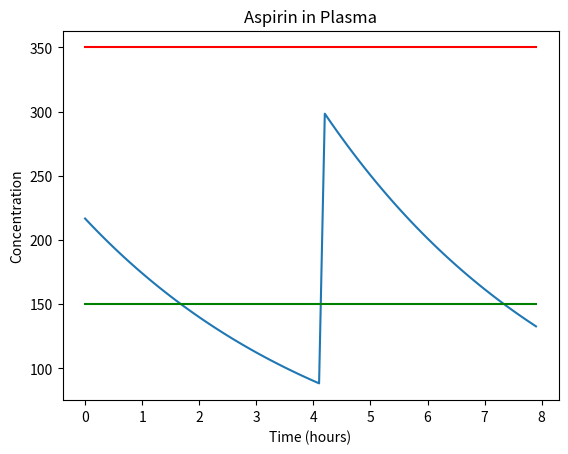

The matplotlib source for this figure:
#
# dosage4hr.py - simulates the amount of aspirin in the system
#
import matplotlib.pyplot as plt
import numpy as np
import math

half_life = 3.2           # elimination of aspirin
plasma_volume = 3000      # volume of plasma (adult)
dose = 2 * 325 * 1000     # two tablets @ 325mg @ unit conversion
aspirin_in_plasma = dose  # initial dose
MEC = 150.0   # approximate concentration for effectiveness
MTC = 350.0   # approximate concentration for toxicity

elimination_constant = -math.log(0.5)/half_life
elimination = elimination_constant * aspirin_in_plasma
plasma_concentration = aspirin_in_plasma/plasma_volume

simulation_time = 8
time_step_size = 0.1
num_steps = int(simulation_time/time_step_size)
cumulative_time = 0.0

values = np.zeros(num_steps)

for time_step in range (int(num_steps)):
    values[time_step] = plasma_concentration
    elimination = elimination_constant * time_step_size * aspirin_in_plasma
    aspirin_in_plasma -= elimination
    plasma_concentration = aspirin_in_plasma/plasma_volume
    if time_step == 40:
        aspirin_in_plasma = aspirin_in_plasma + dose


# print(values)

times = np.linspace(0, simulation_time - time_step_size, num_steps)

MECline = np.full(num_steps, MEC)
MTCline = np.full(num_steps, MTC)

plt.figure()
plt.title('Aspirin in Plasma')
plt.xlabel('Time (hours)')
plt.ylabel('Concentration')

# plt.plot(times, values)

plt.plot(times, values, '-', times, MECline, 'g-', times, MTCline, 'r-')

plt.show()


